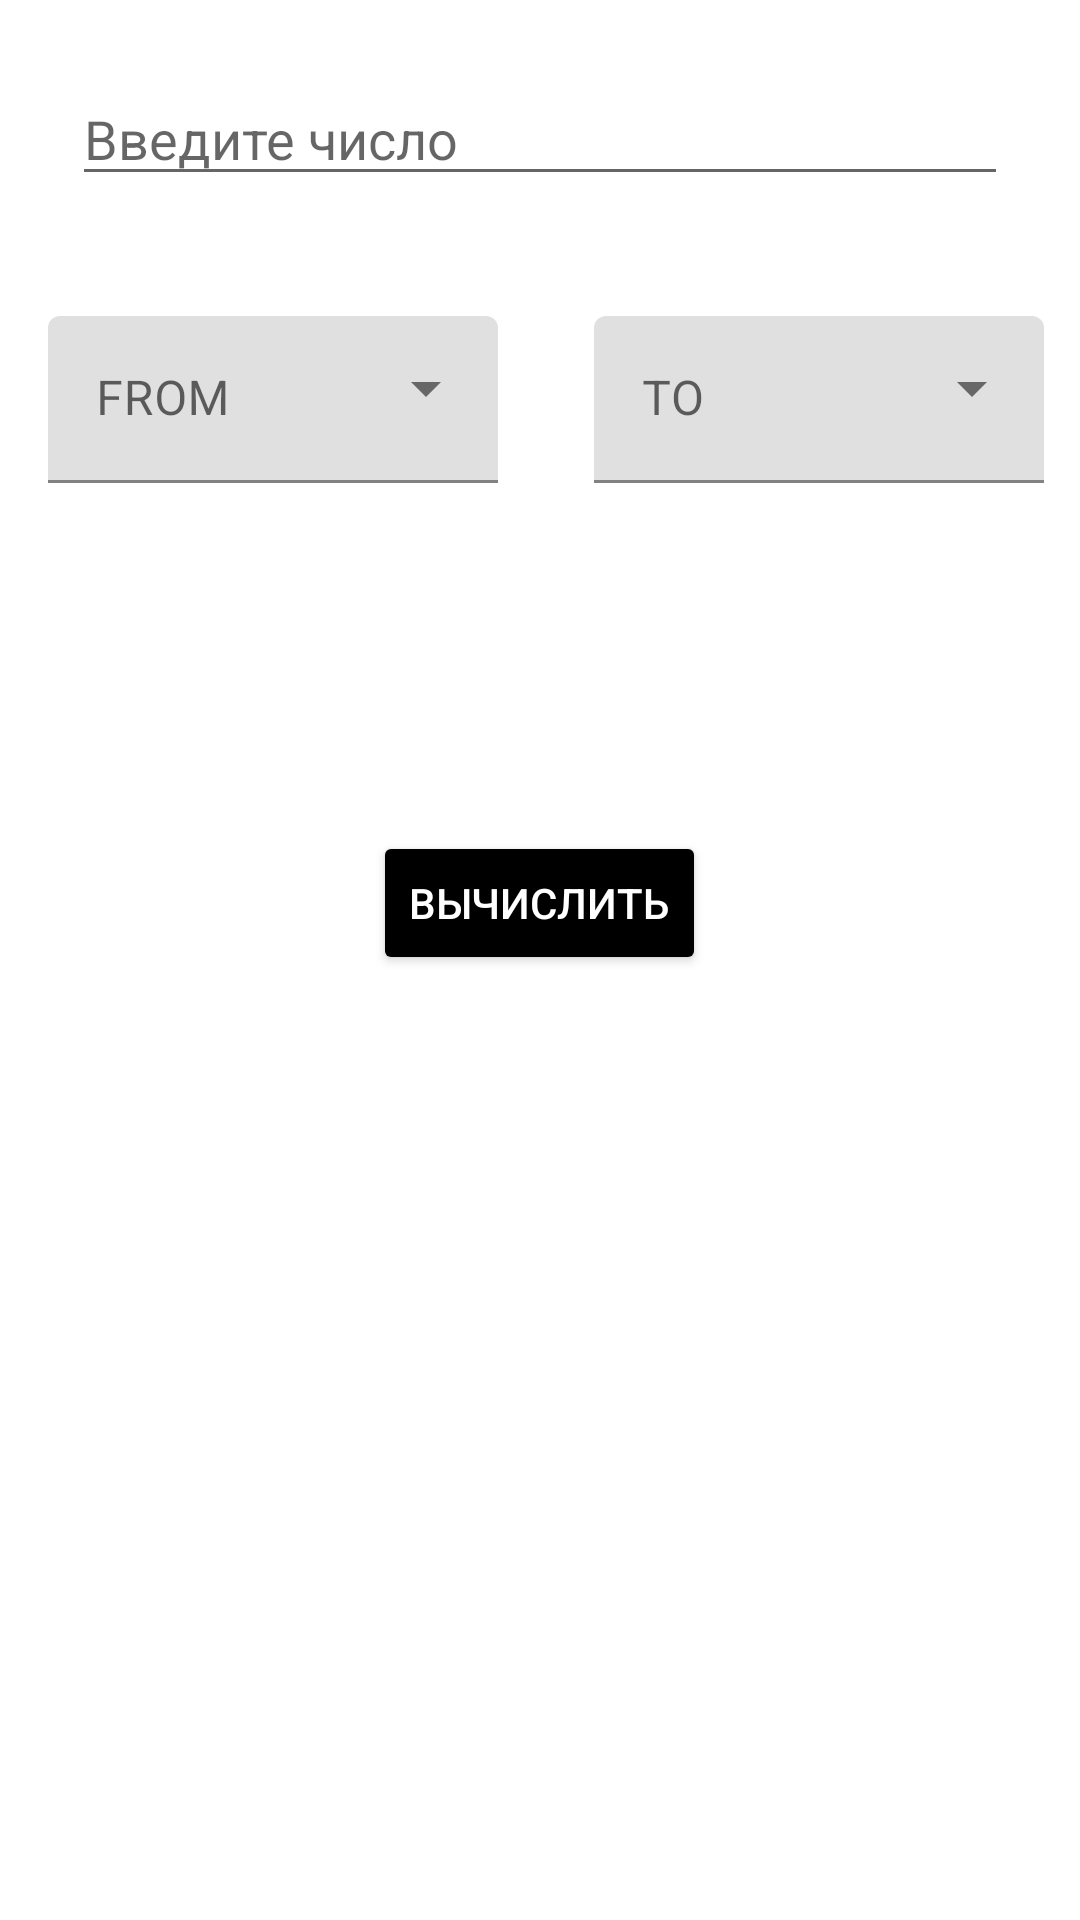

Here is an Android app screen rendered from its layout file. Give the layout XML and the strings, colors and styles it references.
<!-- AndroidManifest.xml: application theme Theme.TestСurrency -->
<!-- res/layout/calculate_fragment.xml -->
<?xml version="1.0" encoding="utf-8"?>
<LinearLayout xmlns:android="http://schemas.android.com/apk/res/android"
    android:layout_width="match_parent"
    android:layout_height="match_parent"
    android:orientation="vertical"
    xmlns:app="http://schemas.android.com/apk/res-auto"
    xmlns:tools="http://schemas.android.com/tools">

    <EditText
        android:id="@+id/enterNumber"
        android:layout_gravity="center"
        android:hint="Введите число"
        android:inputType="number"
        android:layout_margin="24dp"
        android:layout_width="match_parent"
        android:layout_height="wrap_content"/>

    <LinearLayout
        android:id="@+id/linearContainer"
        android:layout_width="wrap_content"
        android:orientation="horizontal"
        android:layout_gravity="center"
        android:layout_height="wrap_content"
        app:layout_constraintStart_toStartOf="parent"
        app:layout_constraintEnd_toEndOf="parent"
        app:layout_constraintTop_toBottomOf="@+id/enterNumber">

        <com.google.android.material.textfield.TextInputLayout
            android:id="@+id/spinner1"
            style="@style/Widget.MaterialComponents.TextInputLayout.FilledBox.ExposedDropdownMenu"
            android:layout_width="150dp"
            android:layout_margin="16dp"
            android:layout_height="wrap_content"
            android:hint="FROM">

            <AutoCompleteTextView
                android:id="@+id/changeText1"
                android:layout_width="150dp"
                android:layout_height="wrap_content"
                android:inputType="none" />
        </com.google.android.material.textfield.TextInputLayout>

        <com.google.android.material.textfield.TextInputLayout
            android:id="@+id/spinner2"
            android:layout_margin="16dp"
            style="@style/Widget.MaterialComponents.TextInputLayout.FilledBox.ExposedDropdownMenu"
            android:layout_width="150dp"
            android:layout_height="wrap_content"
            android:hint="TO">

            <AutoCompleteTextView
                android:id="@+id/changeText2"
                android:layout_width="150dp"
                android:layout_height="wrap_content"
                android:inputType="none"/>
        </com.google.android.material.textfield.TextInputLayout>

    </LinearLayout>




    <Button
        android:id="@+id/calculate"
        android:layout_width="wrap_content"
        android:layout_height="wrap_content"
        android:layout_margin="100dp"
        android:text="ВЫЧИСЛИТЬ"
        android:textColor="@color/white"
        android:backgroundTint="@color/black"
        android:layout_gravity="center"/>

    <TextView
        tools:text="RESULT"
        android:id="@+id/result"
        android:layout_gravity="center_horizontal"
        android:layout_margin="8dp"
        android:textSize="24sp"
        android:textStyle="bold"
        android:layout_width="wrap_content"
        android:layout_height="wrap_content"
        app:layout_constraintStart_toStartOf="parent"
        app:layout_constraintEnd_toEndOf="parent"
        app:layout_constraintTop_toBottomOf="@+id/calculate"/>

</LinearLayout>
<!-- resources referenced by this layout -->
<resources>
  <style name="Theme.TestСurrency" parent="Theme.MaterialComponents.DayNight.DarkActionBar">
          
          <item name="colorPrimary">@color/purple_500</item>
          <item name="colorPrimaryVariant">@color/purple_700</item>
          <item name="colorOnPrimary">@color/white</item>
          
          <item name="colorSecondary">@color/teal_200</item>
          <item name="colorSecondaryVariant">@color/teal_700</item>
          <item name="colorOnSecondary">@color/black</item>
          
          <item name="android:statusBarColor" tools:targetApi="l">?attr/colorPrimaryVariant</item>
          
      </style>
  <!-- not gathered from this repository: default colours our renderer supplied (Android Studio template values) -->
  <color name="purple_500">#FF6200EE</color>
  <color name="purple_700">#FF3700B3</color>
  <color name="teal_200">#FF03DAC5</color>
  <color name="teal_700">#FF018786</color>
  <color name="black">#FF000000</color>
  <color name="white">#FFFFFFFF</color>
</resources>
